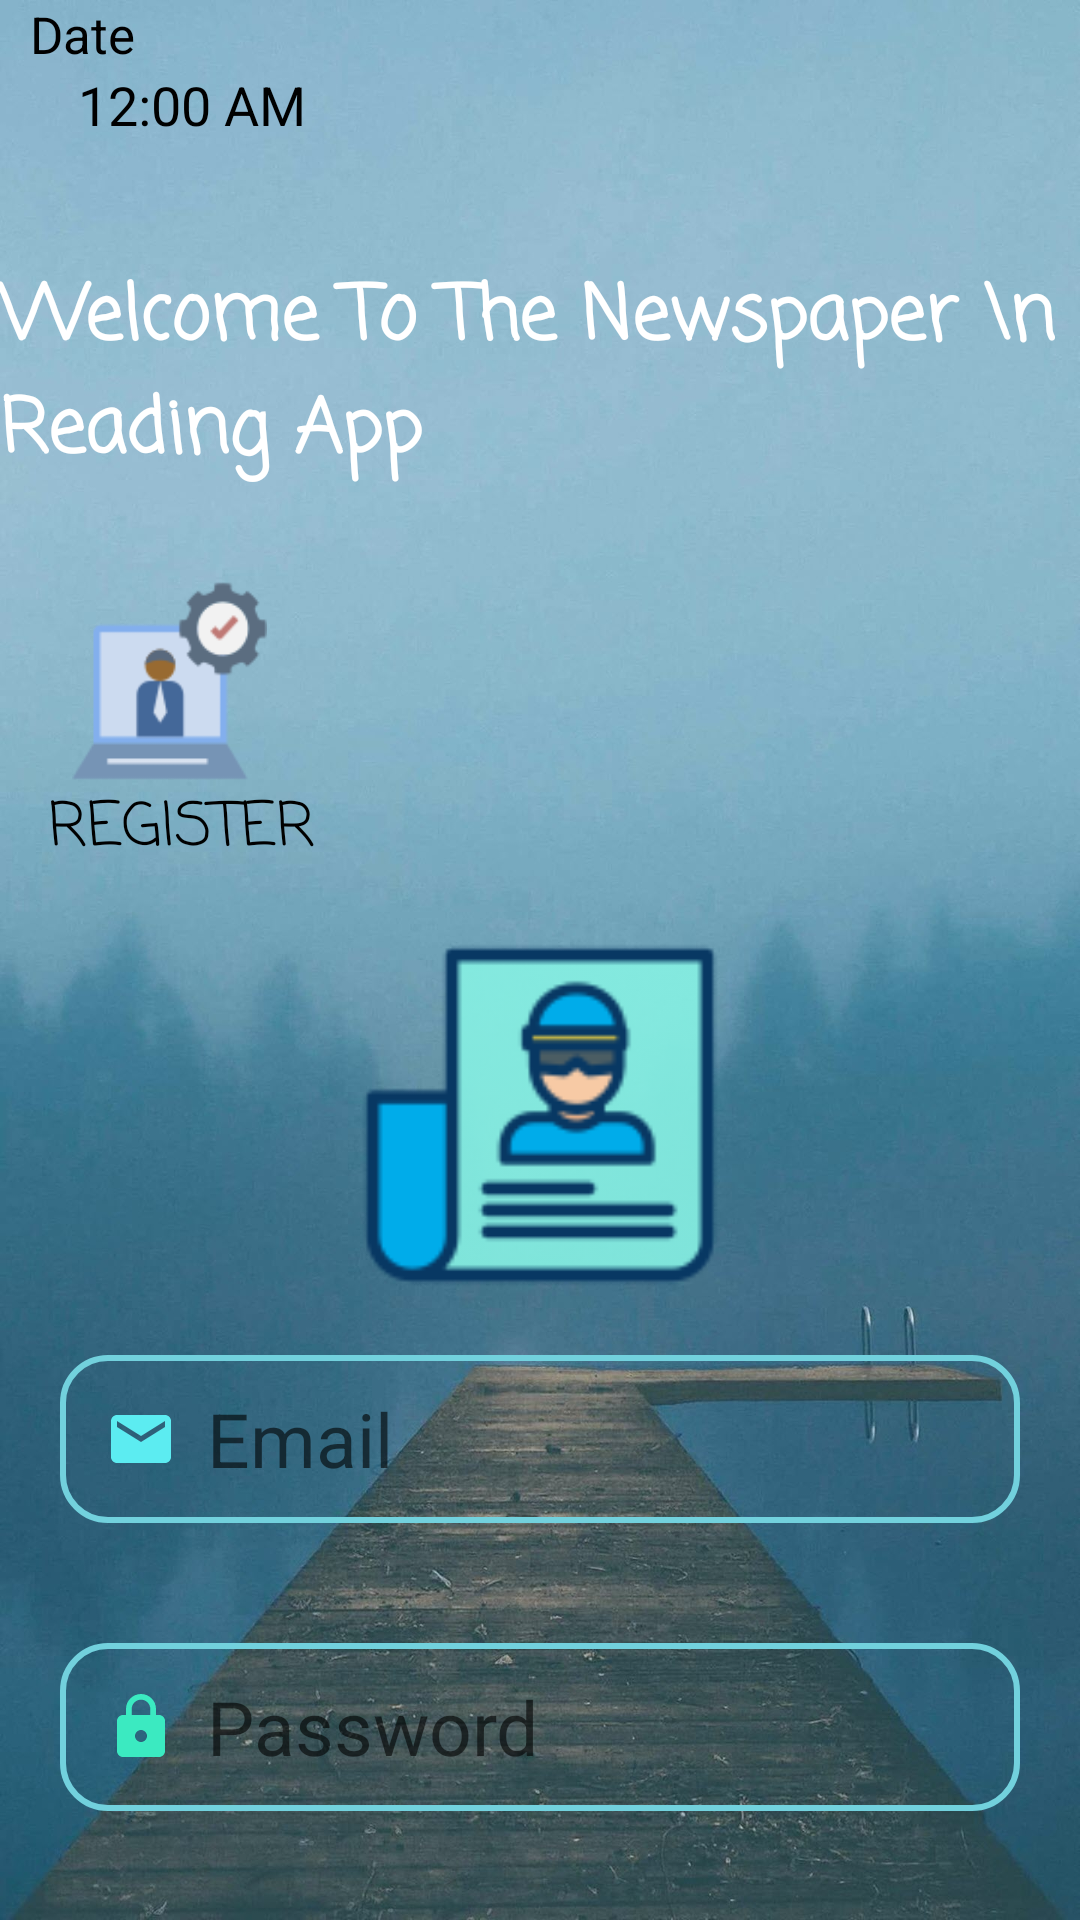

Here is an Android app screen rendered from its layout file. Give the layout XML and the strings, colors and styles it references.
<!-- AndroidManifest.xml: application theme Theme.CuoiKi_Nhom2a -->
<!-- res/layout/activity_register.xml -->
<?xml version="1.0" encoding="utf-8"?>
<LinearLayout xmlns:android="http://schemas.android.com/apk/res/android"
    android:layout_width="match_parent"
    android:layout_height="match_parent"
    android:background="@drawable/hinhnen"
    android:orientation="vertical">

    <TextView
        android:id="@+id/textViewdate"
        android:layout_width="wrap_content"
        android:layout_height="wrap_content"
        android:text="Date"
        android:textSize="17dp"
        android:paddingLeft="10dp"
        android:textColor="@color/black"/>

    <TextClock
        android:id="@+id/textViewtime"
        android:layout_width="wrap_content"
        android:layout_height="wrap_content"
        android:text="time"
        android:textColor="@color/black"
        android:paddingLeft="26dp"
        android:format24Hour="hh:mm:ss"
        android:textSize="18dp" />

    <TextView
        android:layout_width="wrap_content"
        android:layout_height="wrap_content"
        android:layout_gravity="center"
        android:layout_marginTop="40dp"
        android:fontFamily="casual"
        android:text="Welcome To The Newspaper \n           Reading App"
        android:textColor="@android:color/white"
        android:textSize="25dp"
        android:textStyle="bold" />


    <ImageView
        android:layout_width="65dp"
        android:layout_height="68dp"
        android:layout_marginTop="30dp"
        android:background="@drawable/register"
        android:layout_marginLeft="24dp"
        android:paddingLeft="10dp" />

    <TextView
        android:layout_width="117dp"
        android:layout_height="wrap_content"
        android:fontFamily="casual"
        android:paddingLeft="16dp"
        android:text="REGISTER"
        android:textColor="@color/black"
        android:textSize="20dp" />

    <ImageView
        android:layout_width="120dp"
        android:layout_height="120dp"
        android:layout_gravity="center"
        android:layout_marginTop="20dp"
        android:background="@drawable/newspaper1" />

    <EditText
        android:id="@+id/email"
        android:layout_width="match_parent"
        android:layout_height="56dp"
        android:layout_margin="20dp"
        android:layout_marginTop="30dp"
        android:background="@drawable/lock"
        android:drawableLeft="@drawable/ic_baseline_email_24"
        android:drawablePadding="10dp"
        android:hint="Email"
        android:inputType="textEmailAddress"
        android:paddingLeft="15dp"
        android:textColor="@color/black"
        android:textSize="25sp" />

    <EditText
        android:id="@+id/password"
        android:layout_width="match_parent"
        android:layout_height="56dp"
        android:layout_margin="20dp"
        android:layout_marginTop="15dp"
        android:background="@drawable/lock"
        android:drawableLeft="@drawable/ic_baseline_lock_24"
        android:drawablePadding="10dp"
        android:hint="Password"
        android:inputType="numberPassword"
        android:paddingLeft="15dp"
        android:textColor="@color/black"
        android:textSize="25sp" />

    <Button
        android:id="@+id/buttonregis_edit"
        android:layout_width="191dp"
        android:layout_height="wrap_content"
        android:layout_gravity="center"
        android:layout_marginTop="18dp"
        android:background="@drawable/button1"
        android:text="REGISTER"
        android:textSize="25dp" />

</LinearLayout>
<!-- resources referenced by this layout -->
<resources>
  <color name="black">#FF000000</color>
  <!-- drawable button1 (drawable) -->
  <?xml version="1.0" encoding="utf-8"?>
  <shape xmlns:android="http://schemas.android.com/apk/res/android">
       <corners android:radius="25dp"/>
  </shape>
  <!-- drawable hinhnen: jpg bitmap (drawable-v24, 189403 bytes) -->
  <!-- drawable ic_baseline_email_24 (drawable) -->
  <vector android:height="24dp" android:tint="#5CECF1"
      android:viewportHeight="24" android:viewportWidth="24"
      android:width="24dp" xmlns:android="http://schemas.android.com/apk/res/android">
      <path android:fillColor="@android:color/white" android:pathData="M20,4L4,4c-1.1,0 -1.99,0.9 -1.99,2L2,18c0,1.1 0.9,2 2,2h16c1.1,0 2,-0.9 2,-2L22,6c0,-1.1 -0.9,-2 -2,-2zM20,8l-8,5 -8,-5L4,6l8,5 8,-5v2z"/>
  </vector>
  <!-- drawable ic_baseline_lock_24 (drawable) -->
  <vector android:height="24dp" android:tint="#3BEAC1"
      android:viewportHeight="24" android:viewportWidth="24"
      android:width="24dp" xmlns:android="http://schemas.android.com/apk/res/android">
      <path android:fillColor="@android:color/white" android:pathData="M18,8h-1L17,6c0,-2.76 -2.24,-5 -5,-5S7,3.24 7,6v2L6,8c-1.1,0 -2,0.9 -2,2v10c0,1.1 0.9,2 2,2h12c1.1,0 2,-0.9 2,-2L20,10c0,-1.1 -0.9,-2 -2,-2zM12,17c-1.1,0 -2,-0.9 -2,-2s0.9,-2 2,-2 2,0.9 2,2 -0.9,2 -2,2zM15.1,8L8.9,8L8.9,6c0,-1.71 1.39,-3.1 3.1,-3.1 1.71,0 3.1,1.39 3.1,3.1v2z"/>
  </vector>
  <!-- drawable lock (drawable) -->
  <?xml version="1.0" encoding="utf-8"?>
  <shape xmlns:android="http://schemas.android.com/apk/res/android">
  <stroke
      android:color="#72D1DD"
      android:width="2dp"/>
  <corners
      android:radius="15dp"/>
  </shape>
  <!-- drawable newspaper1: png bitmap (drawable-v24, 3695 bytes) -->
  <!-- drawable register: png bitmap (drawable-v24, 3894 bytes) -->
  <style name="Theme.CuoiKi_Nhom2a" parent="Theme.MaterialComponents.DayNight.DarkActionBar">
          
          <item name="colorPrimary">#48DCE1</item>
          <item name="colorPrimaryVariant">@color/purple_700</item>
          <item name="colorOnPrimary">@color/white</item>
          
          <item name="colorSecondary">@color/teal_200</item>
          <item name="colorSecondaryVariant">@color/teal_700</item>
          <item name="colorOnSecondary">@color/black</item>
          
          <item name="android:statusBarColor">?attr/colorPrimaryVariant</item>
          
      </style>
  <color name="purple_700">#FF3700B3</color>
  <color name="white">#FFFFFFFF</color>
  <color name="teal_200">#FF03DAC5</color>
  <color name="teal_700">#FF018786</color>
</resources>
